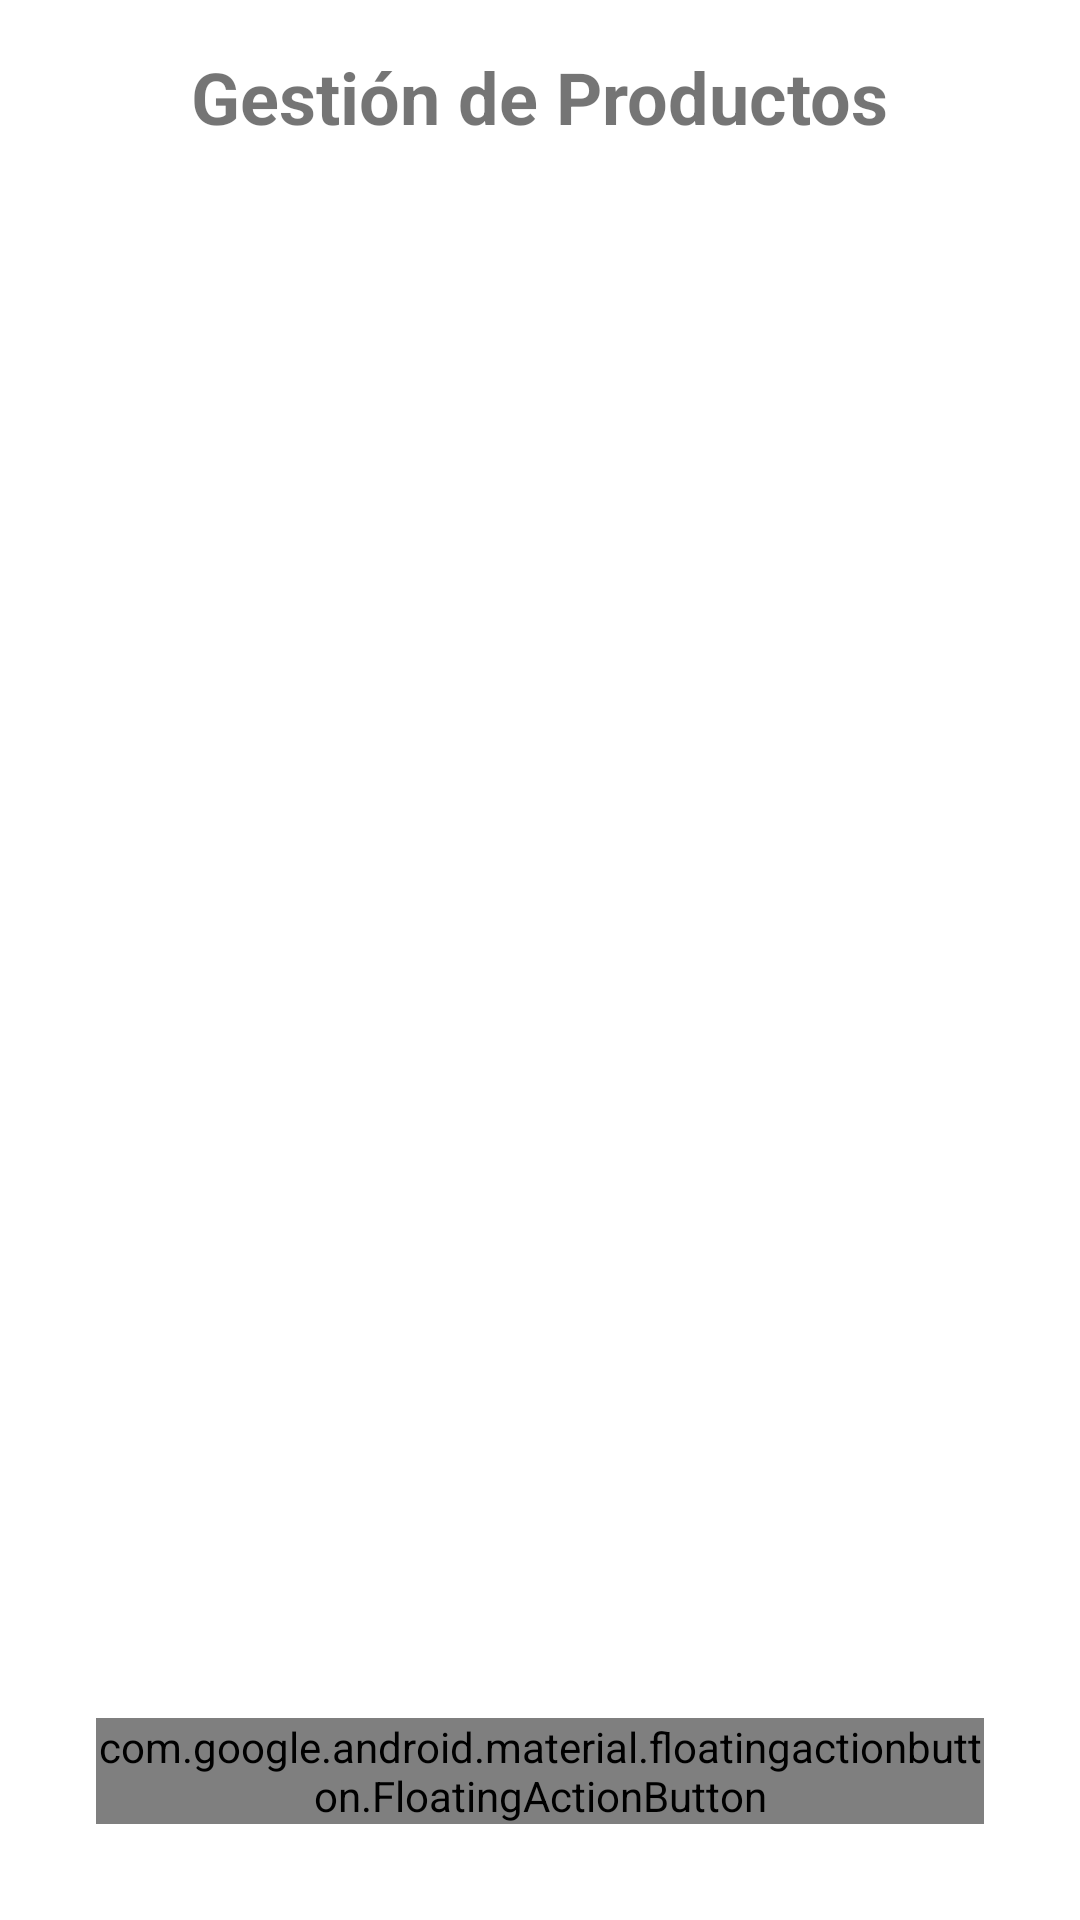

Here is an Android app screen rendered from its layout file. Give the layout XML and the strings, colors and styles it references.
<!-- AndroidManifest.xml: application theme Theme.CreativasPrint -->
<!-- res/layout/fragment_admin_products.xml -->
<?xml version="1.0" encoding="utf-8"?>
<LinearLayout xmlns:android="http://schemas.android.com/apk/res/android"
    xmlns:app="http://schemas.android.com/apk/res-auto"
    android:layout_width="match_parent"
    android:layout_height="match_parent"
    android:orientation="vertical"
    android:background="@color/white"
    android:padding="16dp">

    <TextView
        android:layout_width="wrap_content"
        android:layout_height="wrap_content"
        android:text="Gestión de Productos"
        android:textSize="24sp"
        android:textStyle="bold"
        android:layout_gravity="center_horizontal"
        android:layout_marginBottom="16dp" />

    <androidx.appcompat.widget.SearchView
        android:id="@+id/searchEditText"
        android:layout_width="match_parent"
        android:layout_height="wrap_content"
        android:layout_marginBottom="16dp"
        android:queryHint="Buscar productos..."
        app:iconifiedByDefault="false" />

    <ProgressBar
        android:id="@+id/progressBar"
        android:layout_width="wrap_content"
        android:layout_height="wrap_content"
        android:layout_gravity="center"
        android:layout_marginTop="32dp"
        android:visibility="gone" />

    
    <LinearLayout
        android:id="@+id/errorLayout"
        android:layout_width="match_parent"
        android:layout_height="match_parent"
        android:orientation="vertical"
        android:gravity="center"
        android:visibility="gone"
        android:padding="32dp">

        <TextView
            android:layout_width="wrap_content"
            android:layout_height="wrap_content"
            android:text="Error al cargar productos"
            android:textSize="18sp"
            android:textStyle="bold"
            android:layout_marginBottom="8dp" />

        <TextView
            android:id="@+id/errorText"
            android:layout_width="wrap_content"
            android:layout_height="wrap_content"
            android:text="Error desconocido"
            android:textAlignment="center"
            android:layout_marginBottom="16dp" />

        <Button
            android:id="@+id/retryButton"
            android:layout_width="wrap_content"
            android:layout_height="wrap_content"
            android:text="Reintentar"
            android:onClick="@{() -> loadProducts()}" />

    </LinearLayout>

    
    <LinearLayout
        android:id="@+id/emptyLayout"
        android:layout_width="match_parent"
        android:layout_height="match_parent"
        android:orientation="vertical"
        android:gravity="center"
        android:visibility="gone"
        android:padding="32dp">

        <TextView
            android:layout_width="wrap_content"
            android:layout_height="wrap_content"
            android:text="No se encontraron productos"
            android:textSize="18sp"
            android:textStyle="bold"
            android:layout_marginBottom="8dp" />

        <TextView
            android:layout_width="wrap_content"
            android:layout_height="wrap_content"
            android:text="Agrega tu primer producto usando el botón +"
            android:textAlignment="center" />

    </LinearLayout>

    
    <LinearLayout
        android:id="@+id/emptySearchLayout"
        android:layout_width="match_parent"
        android:layout_height="match_parent"
        android:orientation="vertical"
        android:gravity="center"
        android:visibility="gone"
        android:padding="32dp">

        <TextView
            android:layout_width="wrap_content"
            android:layout_height="wrap_content"
            android:text="No hay productos que coincidan con tu búsqueda"
            android:textAlignment="center" />

    </LinearLayout>

    <androidx.recyclerview.widget.RecyclerView
        android:id="@+id/productsRecyclerView"
        android:layout_width="match_parent"
        android:layout_height="0dp"
        android:layout_weight="1"
        android:padding="8dp" />

    
    <com.google.android.material.floatingactionbutton.FloatingActionButton
        android:id="@+id/addProductButton"
        android:layout_width="wrap_content"
        android:layout_height="wrap_content"
        android:layout_gravity="end|bottom"
        android:layout_margin="16dp"
        android:src="@drawable/ic_add"
        android:contentDescription="Agregar producto"
        app:tint="@color/white" />

</LinearLayout>
<!-- resources referenced by this layout -->
<resources>
  <color name="white">#FFFFFF</color>
  <style name="Theme.CreativasPrint" parent="android:Theme.Material.Light.NoActionBar" />
</resources>
